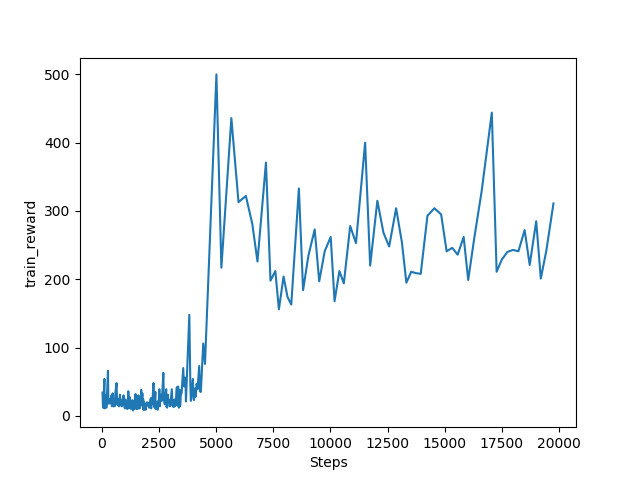

Data behind this chart, as committed beside it:
data, time
34.0, 34
16.0, 50
12.0, 62
54.0, 116
11.0, 127
24.0, 151
30.0, 181
13.0, 194
12.0, 206
66.0, 272
18.0, 290
25.0, 315
22.0, 337
18.0, 355
19.0, 374
26.0, 400
30.0, 430
14.0, 444
33.0, 477
19.0, 496
14.0, 510
22.0, 532
18.0, 550
14.0, 564
35.0, 599
48.0, 647
22.0, 669
16.0, 685
25.0, 710
22.0, 732
14.0, 746
19.0, 765
31.0, 796
17.0, 813
24.0, 837
15.0, 852
14.0, 866
14.0, 880
21.0, 901
21.0, 922
30.0, 952
16.0, 968
16.0, 984
13.0, 997
11.0, 1008
24.0, 1032
12.0, 1044
13.0, 1057
13.0, 1070
16.0, 1086
19.0, 1105
10.0, 1115
11.0, 1126
36.0, 1162
20.0, 1182
11.0, 1193
12.0, 1205
27.0, 1232
15.0, 1247
14.0, 1261
... 193 more rows
